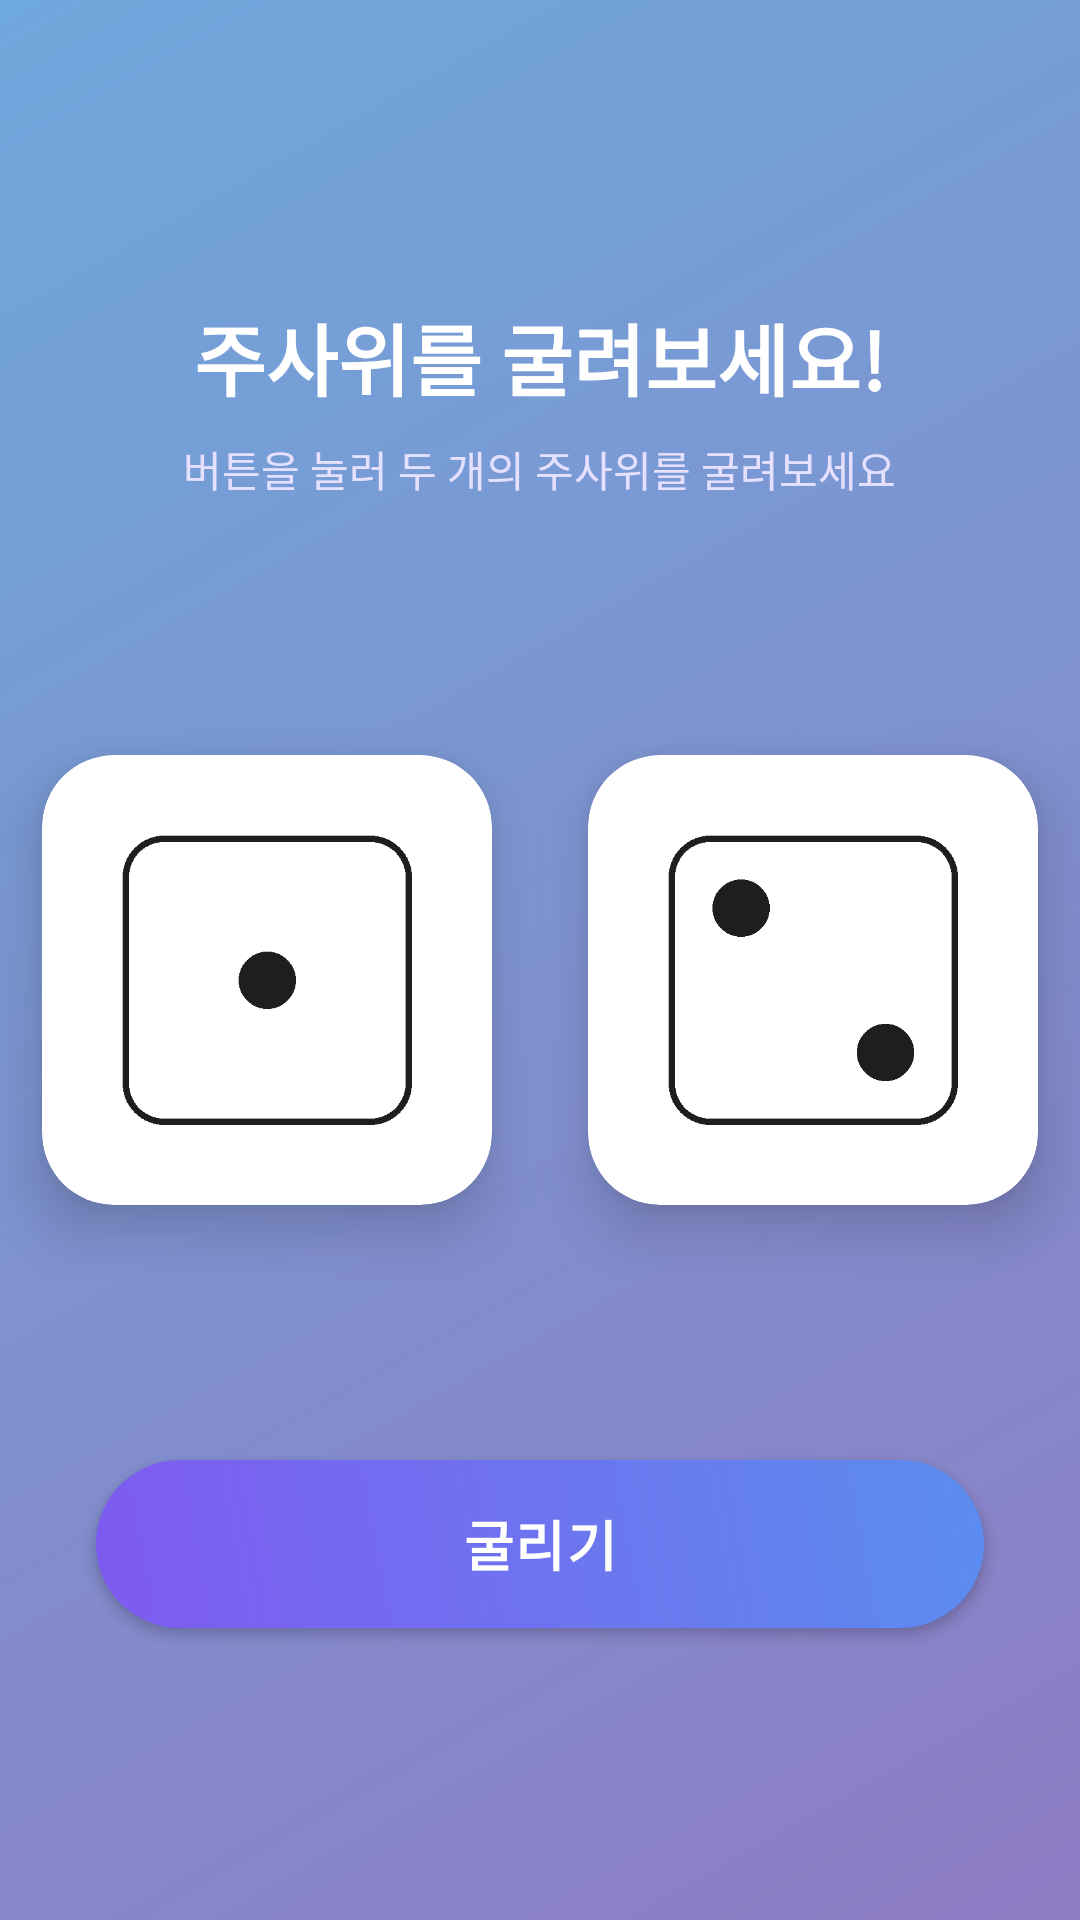

Reconstruct the res/layout file that produces this screen, plus the resources it refers to.
<!-- AndroidManifest.xml: application theme Theme.Myfirstfile -->
<!-- res/layout/activity_dice.xml -->
<?xml version="1.0" encoding="utf-8"?>
<layout>
<LinearLayout xmlns:android="http://schemas.android.com/apk/res/android"
    xmlns:app="http://schemas.android.com/apk/res-auto"
    xmlns:tools="http://schemas.android.com/tools"
    android:layout_width="match_parent"
    android:layout_height="match_parent"
    android:background="@drawable/bg_gradient_main"
    android:orientation="vertical"
    tools:context=".DiceActivity">

    <LinearLayout
        android:layout_width="match_parent"
        android:layout_height="wrap_content"
        android:layout_marginTop="100dp"
        android:orientation="vertical"
        android:gravity="center">

        <TextView
            android:layout_width="wrap_content"
            android:layout_height="wrap_content"
            android:textSize="26sp"
            android:textStyle="bold"
            android:textColor="@color/white"
            android:text="주사위를 굴려보세요!"/>

        <TextView
            android:layout_width="wrap_content"
            android:layout_height="wrap_content"
            android:layout_marginTop="8dp"
            android:textSize="14sp"
            android:textColor="@color/text_subtitle"
            android:text="버튼을 눌러 두 개의 주사위를 굴려보세요"/>
    </LinearLayout>

    <LinearLayout
        android:layout_width="match_parent"
        android:layout_height="200dp"
        android:layout_marginTop="60dp"
        android:gravity="center"
        android:orientation="horizontal">

        <com.google.android.material.card.MaterialCardView
            android:layout_width="wrap_content"
            android:layout_height="wrap_content"
            android:layout_marginEnd="16dp"
            app:cardCornerRadius="24dp"
            app:cardElevation="12dp"
            app:cardBackgroundColor="@color/white">

            <ImageView
                android:id="@+id/dice1"
                android:layout_width="110dp"
                android:layout_height="110dp"
                android:layout_margin="20dp"
                android:src="@drawable/dice_1"
                android:contentDescription="@null"/>
        </com.google.android.material.card.MaterialCardView>

        <com.google.android.material.card.MaterialCardView
            android:layout_width="wrap_content"
            android:layout_height="wrap_content"
            android:layout_marginStart="16dp"
            app:cardCornerRadius="24dp"
            app:cardElevation="12dp"
            app:cardBackgroundColor="@color/white">

            <ImageView
                android:id="@+id/dice2"
                android:layout_width="110dp"
                android:layout_height="110dp"
                android:layout_margin="20dp"
                android:src="@drawable/dice_2"
                android:contentDescription="@null"/>
        </com.google.android.material.card.MaterialCardView>

    </LinearLayout>

    <Button
        android:id="@+id/diceStartBtn"
        android:layout_width="match_parent"
        android:layout_height="56dp"
        android:layout_marginHorizontal="32dp"
        android:layout_marginTop="60dp"
        android:background="@drawable/bg_button_gradient"
        android:elevation="6dp"
        android:textColor="@color/white"
        android:textSize="18sp"
        android:textStyle="bold"
        android:letterSpacing="0.03"
        android:text="@string/default_btn"
        />

</LinearLayout>
</layout>
<!-- resources referenced by this layout -->
<resources>
  <color name="text_subtitle">#E6E0FF</color>
  <color name="white">#FFFFFFFF</color>
  <!-- drawable bg_button_gradient (drawable) -->
  <?xml version="1.0" encoding="utf-8"?>
  <shape xmlns:android="http://schemas.android.com/apk/res/android"
      android:shape="rectangle">
  
      <gradient
          android:type="linear"
          android:angle="45"
          android:startColor="@color/btn_gradient_start"
          android:endColor="@color/btn_gradient_end" />
  
      <corners android:radius="28dp" />
  </shape>
  <!-- drawable bg_gradient_main (drawable) -->
  <?xml version="1.0" encoding="utf-8"?>
  <shape xmlns:android="http://schemas.android.com/apk/res/android"
      android:shape="rectangle">
  
      <gradient
          android:type="linear"
          android:angle="135"
          android:startColor="@color/bg_gradient_start"
          android:endColor="@color/bg_gradient_end" />
  </shape>
  <!-- drawable dice_1: png bitmap (drawable, 3336 bytes) -->
  <!-- drawable dice_2: png bitmap (drawable, 3664 bytes) -->
  <string name="default_btn">굴리기</string>
  <style name="Theme.Myfirstfile" parent="Theme.MaterialComponents.DayNight.NoActionBar" />
  <color name="btn_gradient_start">#7F5AF0</color>
  <color name="btn_gradient_end">#5B8DEF</color>
  <color name="bg_gradient_start">#8E7CC3</color>
  <color name="bg_gradient_end">#6FA8DC</color>
</resources>
